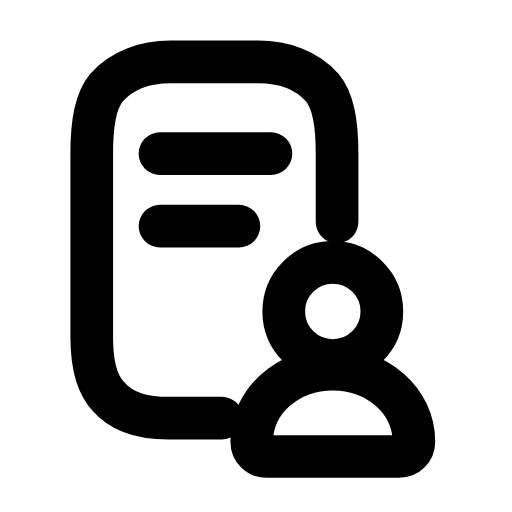
t = 0.00 s
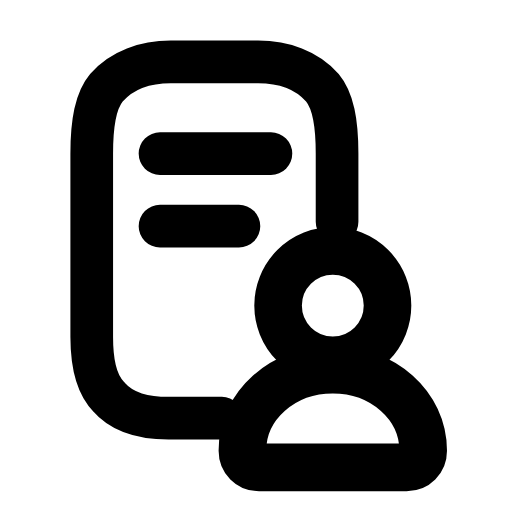
t = 0.23 s
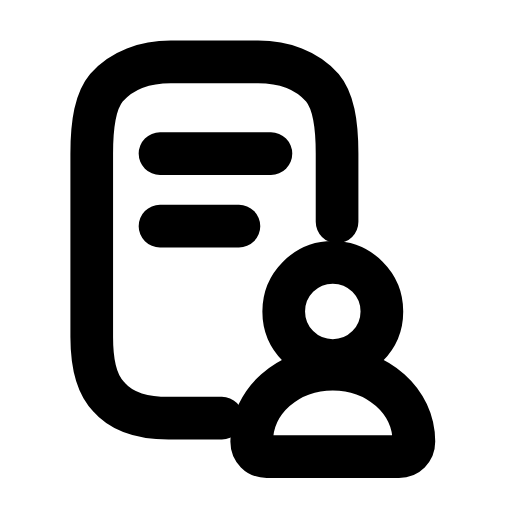
t = 0.47 s
t = 0.68 s: frame unchanged from t = 0.00 s, image omitted
t = 0.92 s: frame unchanged from t = 0.00 s, image omitted
t = 1.17 s: frame unchanged from t = 0.00 s, image omitted

The animated SVG that drew these frames (rendered in a browser with its animation timeline set to each time). Animation: 1 SMIL element (animateTransform=1); one cycle of 1.40 s, repeats indefinitely.

<svg xmlns="http://www.w3.org/2000/svg" width="24" height="24" viewBox="0 0 24 24" fill="none"><path stroke="currentColor" stroke-width="2" stroke-linecap="round" stroke-linejoin="round" fill="none" d="M15.8 10.4L15.8 7.2C15.8 5.7 15.6 4.7 15.1 4.1C14.4 3.3 13.3 2.9 12.1 2.9L8 2.9C6.8 2.9 5.7 3.3 5 4.1C4.5 4.7 4.3 5.7 4.3 7.2L4.3 15.8C4.3 17 4.5 18 5.1 18.6C5.7 19.3 6.7 19.6 7.9 19.6L10.4 19.6"></path><path stroke="currentColor" stroke-width="2" stroke-linecap="round" stroke-linejoin="round" fill="none" d="M7.5 7.2L12.7 7.2M7.5 10.6L11.2 10.6"></path><g transform="translate(15.6 17)"><g><animateTransform attributeName="transform" type="scale" values="1;1;1.14;1;1;1;1;1.14;1;1;1" keyTimes="0;0.135;0.2475;0.36;0.45;0.6;0.66;0.735;0.81;0.9;1" dur="1.4s" repeatCount="indefinite" calcMode="spline" keySplines="0.16 1 0.3 1;0.16 1 0.3 1;0.16 1 0.3 1;0.16 1 0.3 1;0.16 1 0.3 1;0.16 1 0.3 1;0.16 1 0.3 1;0.16 1 0.3 1;0.16 1 0.3 1;0.16 1 0.3 1"/><g transform="translate(-15.6 -17)"><g><circle stroke="currentColor" stroke-width="2" stroke-linecap="round" stroke-linejoin="round" fill="none" cx="15.6" cy="14.6" r="2.3"></circle><path stroke="currentColor" stroke-width="2" stroke-linecap="round" stroke-linejoin="round" fill="none" d="M11.8 20.7C11.8 18.8 13.5 17.3 15.6 17.3S19.4 18.8 19.4 20.7C19.4 21.1 19.1 21.4 18.7 21.4L12.5 21.4C12.1 21.4 11.8 21.1 11.8 20.7Z"></path></g></g></g></g></svg>
